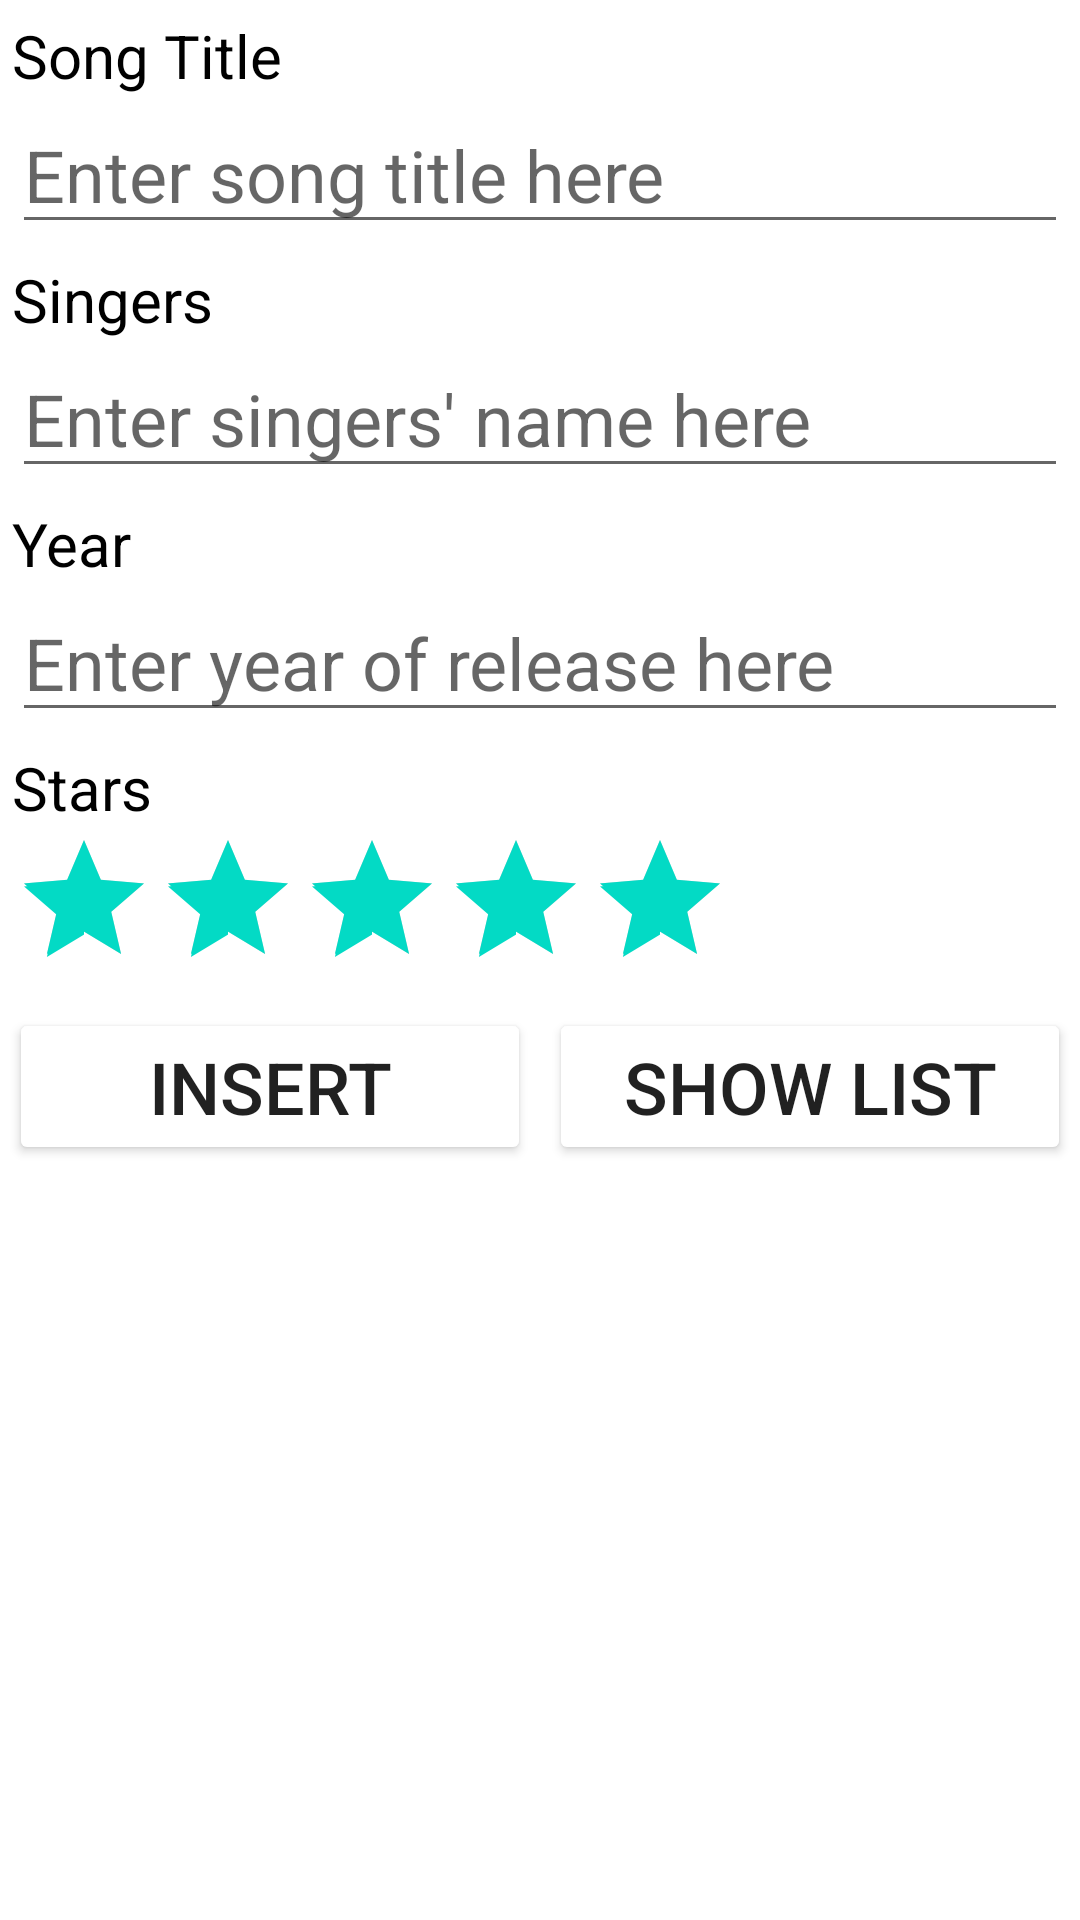

This screen was rendered from an Android layout file. Write that file and the resources it references.
<!-- AndroidManifest.xml: application theme Theme.C346p09problemstatement -->
<!-- res/layout/activity_main.xml -->
<?xml version="1.0" encoding="utf-8"?>
<LinearLayout xmlns:android="http://schemas.android.com/apk/res/android"
    xmlns:app="http://schemas.android.com/apk/res-auto"
    xmlns:tools="http://schemas.android.com/tools"
    android:layout_width="match_parent"
    android:layout_height="match_parent"
    android:orientation="vertical"
    tools:context=".MainActivity" >

    <TextView
        android:id="@+id/tvTitle"
        android:layout_width="match_parent"
        android:layout_height="wrap_content"
        android:layout_marginStart="4dp"
        android:layout_marginLeft="4dp"
        android:layout_marginTop="5dp"
        android:layout_marginEnd="4dp"
        android:layout_marginRight="4dp"
        android:text="@string/song_title"
        android:textColor="#000000"
        android:textSize="20sp" />

    <EditText
        android:id="@+id/etTitle"
        android:layout_width="match_parent"
        android:layout_height="wrap_content"
        android:layout_marginStart="4dp"
        android:layout_marginLeft="4dp"
        android:layout_marginEnd="4dp"
        android:layout_marginRight="4dp"
        android:ems="10"
        android:hint="@string/enter_song_title_here"
        android:inputType="textPersonName"
        android:textSize="24sp" />

    <TextView
        android:id="@+id/tvSingers"
        android:layout_width="match_parent"
        android:layout_height="wrap_content"
        android:layout_marginStart="4dp"
        android:layout_marginLeft="4dp"
        android:layout_marginTop="5dp"
        android:layout_marginEnd="4dp"
        android:layout_marginRight="4dp"
        android:text="@string/singers"
        android:textColor="#000000"
        android:textSize="20sp" />

    <EditText
        android:id="@+id/etSingers"
        android:layout_width="match_parent"
        android:layout_height="wrap_content"
        android:layout_marginStart="4dp"
        android:layout_marginLeft="4dp"
        android:layout_marginEnd="4dp"
        android:layout_marginRight="4dp"
        android:ems="10"
        android:hint="@string/enter_singers_name_here"
        android:inputType="textPersonName"
        android:textSize="24sp" />

    <TextView
        android:id="@+id/tvYear"
        android:layout_width="match_parent"
        android:layout_height="wrap_content"
        android:layout_marginStart="4dp"
        android:layout_marginLeft="4dp"
        android:layout_marginTop="5dp"
        android:layout_marginEnd="4dp"
        android:layout_marginRight="4dp"
        android:text="@string/year"
        android:textColor="#000000"
        android:textSize="20sp" />

    <EditText
        android:id="@+id/etYear"
        android:layout_width="match_parent"
        android:layout_height="wrap_content"
        android:layout_marginStart="4dp"
        android:layout_marginLeft="4dp"
        android:layout_marginEnd="4dp"
        android:layout_marginRight="4dp"
        android:ems="10"
        android:hint="@string/enter_year_of_release_here"
        android:inputType="number"
        android:textSize="24sp" />

    <TextView
        android:id="@+id/tvStars"
        android:layout_width="match_parent"
        android:layout_height="wrap_content"
        android:layout_marginStart="4dp"
        android:layout_marginLeft="4dp"
        android:layout_marginTop="5dp"
        android:layout_marginEnd="4dp"
        android:layout_marginRight="4dp"
        android:text="@string/stars"
        android:textColor="#000000"
        android:textSize="20sp" />

    <RatingBar
        android:id="@+id/rbStars"
        android:layout_width="wrap_content"
        android:layout_height="wrap_content"
        android:layout_marginStart="4dp"
        android:layout_marginLeft="4dp"
        android:layout_marginEnd="4dp"
        android:layout_marginRight="4dp"
        android:numStars="5"
        android:rating="5"
        android:scrollbarSize="4dp"
        android:stepSize="1" />

    <LinearLayout
        android:layout_width="match_parent"
        android:layout_height="wrap_content"
        android:orientation="horizontal">

        <Button
            android:id="@+id/btnInsert"
            android:layout_width="0dp"
            android:layout_height="wrap_content"
            android:layout_margin="3dp"
            android:layout_weight="1"
            android:text="@string/insert"
            android:textSize="24sp"
            app:backgroundTint="@color/dodger" />

        <Button
            android:id="@+id/btnShow"
            android:layout_width="0dp"
            android:layout_height="wrap_content"
            android:layout_margin="3dp"
            android:layout_weight="1"
            android:text="@string/show_list"
            android:textSize="24sp"
            app:backgroundTint="@color/dodger" />
    </LinearLayout>

</LinearLayout>
<!-- resources referenced by this layout -->
<resources>
  <string name="enter_singers_name_here">Enter singers\' name here</string>
  <string name="enter_song_title_here">Enter song title here</string>
  <string name="enter_year_of_release_here">Enter year of release here</string>
  <string name="insert">Insert</string>
  <string name="show_list">Show List</string>
  <string name="singers">Singers</string>
  <string name="song_title">Song Title</string>
  <string name="stars">Stars</string>
  <string name="year">Year</string>
  <style name="Theme.C346p09problemstatement" parent="Theme.MaterialComponents.DayNight.DarkActionBar">
          
          <item name="colorPrimary">@color/purple_500</item>
          <item name="colorPrimaryVariant">@color/purple_700</item>
          <item name="colorOnPrimary">@color/white</item>
          
          <item name="colorSecondary">@color/teal_200</item>
          <item name="colorSecondaryVariant">@color/teal_700</item>
          <item name="colorOnSecondary">@color/black</item>
          
          <item name="android:statusBarColor" tools:targetApi="l">?attr/colorPrimaryVariant</item>
          
      </style>
  <!-- not gathered from this repository: default colours our renderer supplied (Android Studio template values) -->
  <color name="purple_500">#FF6200EE</color>
  <color name="purple_700">#FF3700B3</color>
  <color name="teal_200">#FF03DAC5</color>
  <color name="teal_700">#FF018786</color>
  <color name="black">#FF000000</color>
  <color name="white">#FFFFFFFF</color>
</resources>
